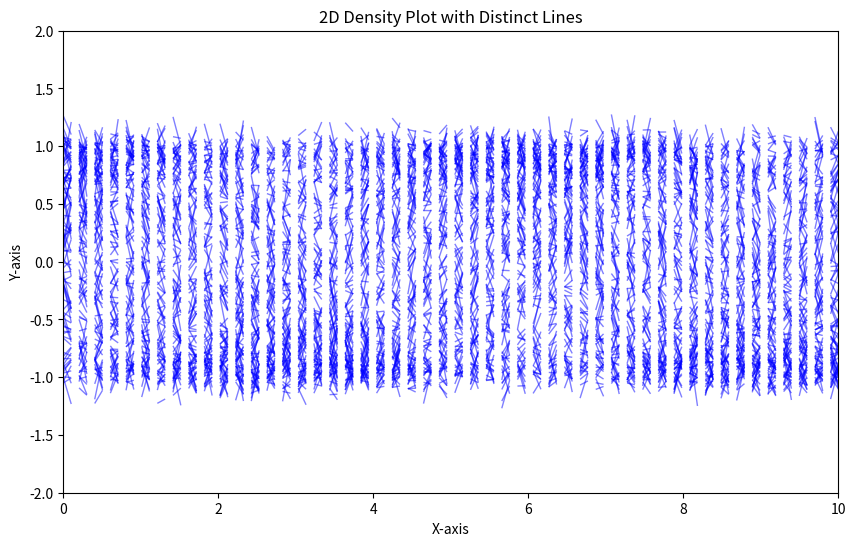

Generate this figure with matplotlib:

import numpy as np
import matplotlib.pyplot as plt
from matplotlib.collections import LineCollection

# Generate some sample line data
num_lines = 100
x = np.linspace(0, 10, 100)
lines = []

# Create lines with distinct solutions
for i in range(num_lines):
    y = np.sin(x + i * 0.1) + np.random.normal(scale=0.1, size=x.shape)
    lines.append(np.column_stack((x, y)))

# Create a LineCollection
line_segments = np.array(lines)
line_segments = np.concatenate(line_segments, axis=0)

# Create the plot
fig, ax = plt.subplots(figsize=(10, 6))
lc = LineCollection(line_segments.reshape(-1, 2, 2), linewidths=1, colors='blue', alpha=0.5)

# Add the LineCollection to the plot
ax.add_collection(lc)

# Set limits and labels
ax.set_xlim(0, 10)
ax.set_ylim(-2, 2)
ax.set_title('2D Density Plot with Distinct Lines')
ax.set_xlabel('X-axis')
ax.set_ylabel('Y-axis')

plt.show()
